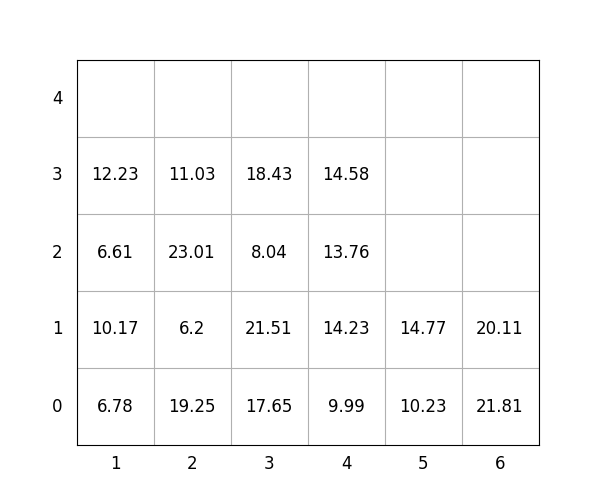

The data file committed next to this chart (first rows):
idx, loc_x, loc_y, loc_z, weight, group, score, seq, reloc, size(ft)
1, 5, 0, 0, 10.23, 0, 10.23, 0, 1.0, 20
2, 2, 0, 0, 19.25, 1, 119.2, 0, 1.0, 20
3, 3, 0, 0, 17.65, 2, 217.7, 0, 0, 20
4, 1, 0, 0, 6.78, 0, 6.78, 0, 1.0, 20
5, 6, 0, 0, 21.81, 1, 121.8, 0, 0, 20
6, 3, 0, 1, 21.51, 2, 221.5, 1, 0, 20
7, 3, 0, 2, 8.04, 3, 308, 2, 0, 20
8, 3, 0, 3, 18.43, 3, 318.4, 3, 1.0, 20
9, 4, 0, 0, 9.99, 0, 9.99, 4, 0, 20
10, 2, 0, 1, 6.2, 1, 106.2, 5, 1.0, 20
11, 6, 0, 1, 20.11, 3, 320.1, 6, 0, 20
12, 4, 0, 1, 14.23, 2, 214.2, 7, 0, 20
13, 1, 0, 1, 10.17, 0, 10.17, 8, 1.0, 20
14, 2, 0, 2, 23.01, 0, 23.01, 9, 1.0, 20
15, 2, 0, 3, 11.03, 1, 111, 10, 1.0, 20
16, 1, 0, 2, 6.61, 0, 6.61, 11, 1.0, 20
17, 4, 0, 2, 13.76, 3, 313.8, 12, 0, 20
18, 5, 0, 1, 14.77, 0, 14.77, 13, 1.0, 20
19, 4, 0, 3, 14.58, 3, 314.6, 14, 0, 20
20, 1, 0, 3, 12.23, 0, 12.23, 15, 1.0, 20
